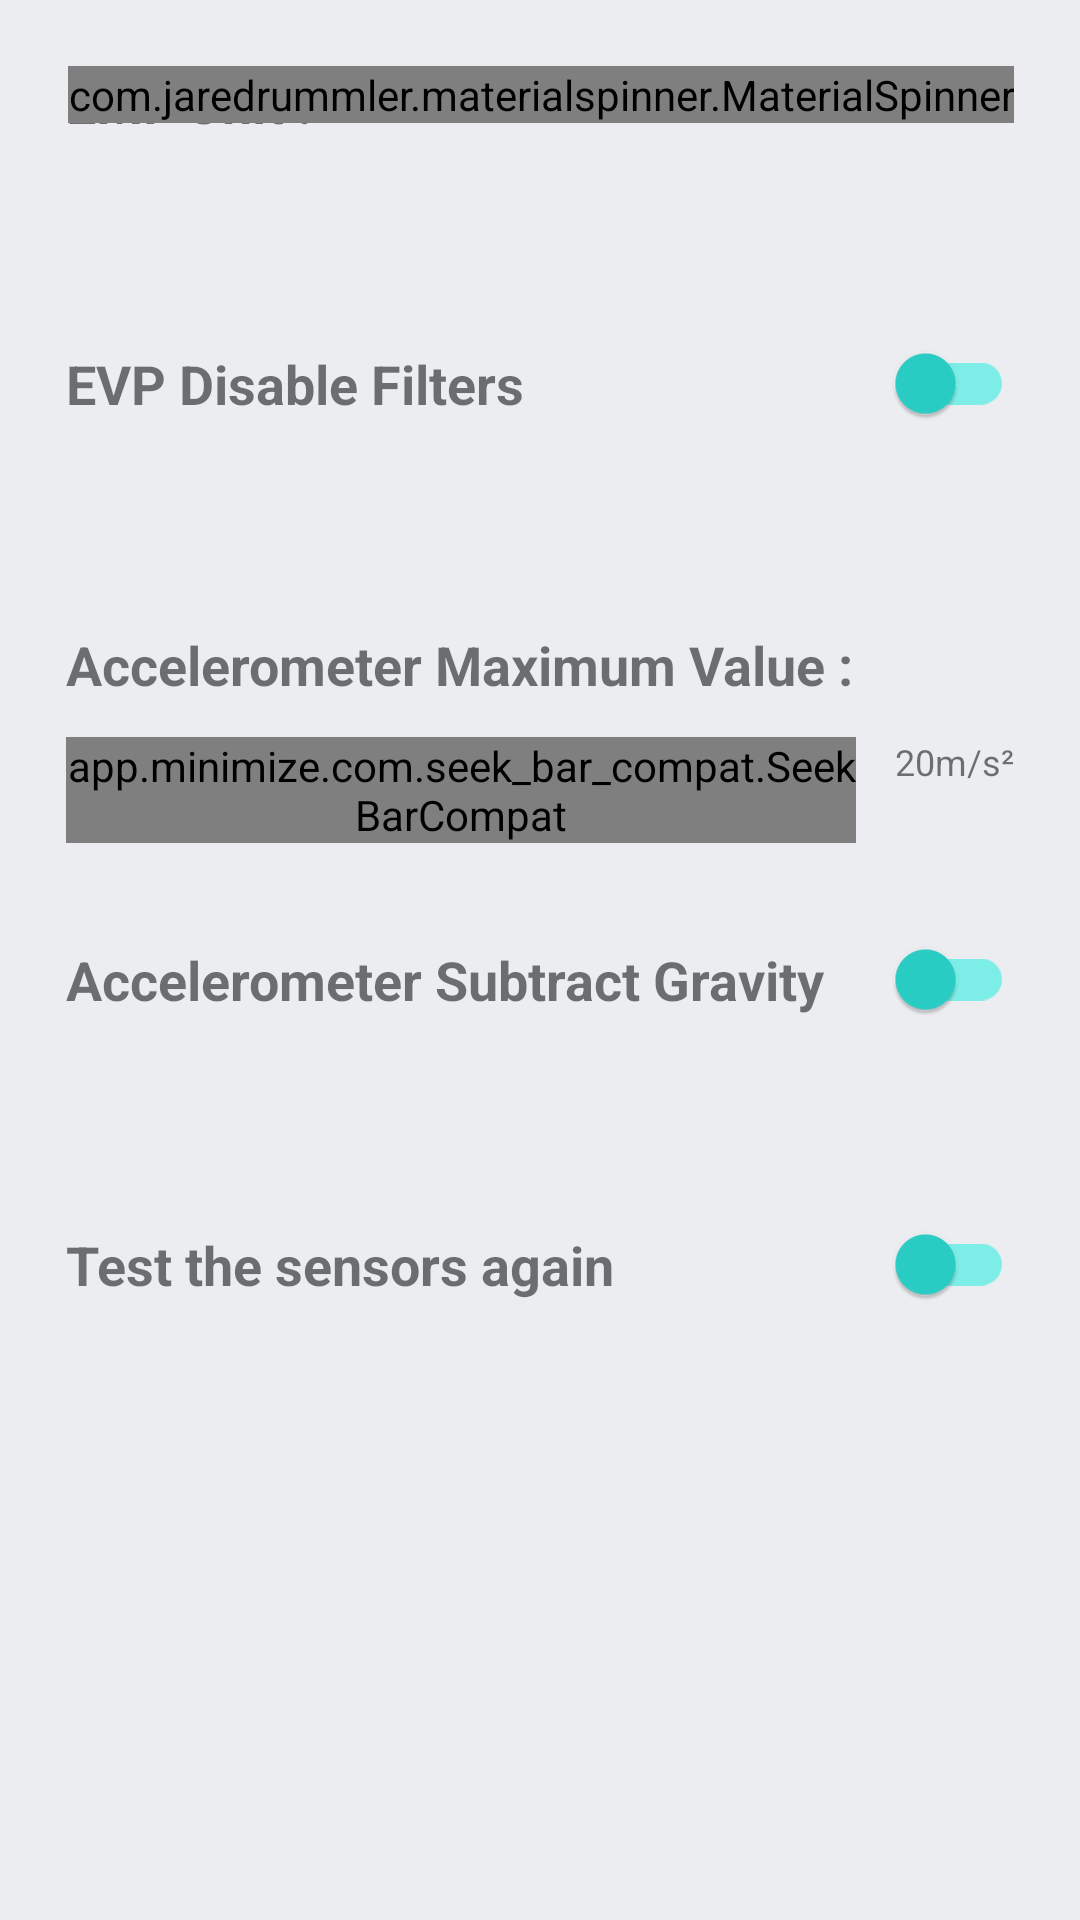

Layout XML and referenced resources for this Android screen:
<!-- AndroidManifest.xml: application theme AppTheme -->
<!-- res/layout/activity_setting.xml -->
<?xml version="1.0" encoding="utf-8"?>
<RelativeLayout xmlns:android="http://schemas.android.com/apk/res/android"
    xmlns:app="http://schemas.android.com/apk/res-auto"
    xmlns:tools="http://schemas.android.com/tools"
    android:layout_width="match_parent"
    android:layout_height="match_parent"
    tools:context=".SettingActivity"
    android:background="@color/neumorphism_light">
    <RelativeLayout
        android:id="@+id/emf_settings_layout"
        android:layout_width="match_parent"
        android:layout_height="wrap_content"
        android:layout_marginEnd="22dp"
        android:layout_marginStart="22dp"
        android:layout_marginBottom="68dp"
        android:layout_marginTop="22dp">

        <TextView
            android:layout_alignParentStart="true"
            android:layout_width="wrap_content"
            android:layout_height="wrap_content"
            android:textSize="18sp"
            android:textStyle="bold"
            android:layout_centerVertical="true"
            android:textColor="@color/textDark"
            android:text="EMF Unit : "/>

        <com.jaredrummler.materialspinner.MaterialSpinner
            app:ms_arrow_tint="@color/design_concept"
            android:layout_alignParentEnd="true"
            android:id="@+id/emf_unit_spinner"
            android:layout_width="wrap_content"
            android:layout_height="wrap_content"
            android:drawSelectorOnTop="true"
            app:ms_background_color="@color/neumorphism_light"
            android:entries="@array/spinnerItems"
            android:textAlignment="center"
            />
    </RelativeLayout>

    <androidx.appcompat.widget.SwitchCompat
        android:id="@+id/evp_filter_switch"
        android:layout_width="match_parent"
        android:layout_height="wrap_content"
        android:layout_below="@id/emf_settings_layout"
        android:layout_marginEnd="22dp"
        android:layout_marginStart="22dp"
        android:layout_marginBottom="68dp"
        android:text="EVP Disable Filters  "
        android:textColor="@color/textDark"
        android:textSize="18sp"
        android:textStyle="bold"
        app:thumbTint="@color/design_concept"
        app:trackTint="@color/design_concept_light"
        android:trackTint="@android:color/white" />


    <RelativeLayout
        android:id="@+id/acc_drawing_range_layout"
        android:layout_width="match_parent"
        android:layout_height="wrap_content"
        android:layout_below="@id/evp_filter_switch"
        android:layout_marginStart="22dp"
        android:layout_marginEnd="22dp"
        android:layout_marginBottom="32dp">

        <TextView
            android:id="@+id/acc_title"
            android:layout_width="wrap_content"
            android:layout_height="wrap_content"
            android:text="Accelerometer Maximum Value : "
            android:layout_alignParentStart="true"
            android:textColor="@color/textDark"
            android:textSize="18sp"
            android:textStyle="bold"
            />
        <LinearLayout
            android:layout_below="@id/acc_title"
            android:layout_width="match_parent"
            android:layout_height="wrap_content"
            android:orientation="horizontal"
            android:layout_marginTop="12dp"
            android:weightSum="6">
            <app.minimize.com.seek_bar_compat.SeekBarCompat
                android:id="@+id/acc_range_seek_bar"
                android:layout_width="0dp"
                android:layout_height="wrap_content"
                android:layout_weight="5"
                app:progressColor="@color/design_concept"
                app:progressBackgroundColor="@color/neu_dark"
                app:thumbColor="@color/design_concept"
                android:max="170"
                android:min="20"/>
            <TextView
                android:id="@+id/acc_text_value"
                android:layout_width="0dp"
                android:layout_weight="1"
                android:layout_height="wrap_content"
                android:textAlignment="textEnd"
                android:textSize="12sp"
                android:text="20m/s²"/>

        </LinearLayout>

    </RelativeLayout>

    <androidx.appcompat.widget.SwitchCompat
        android:id="@+id/acc_no_gravity"
        android:layout_width="match_parent"
        android:layout_height="wrap_content"
        android:layout_below="@id/acc_drawing_range_layout"
        android:layout_marginEnd="22dp"
        android:layout_marginStart="22dp"
        android:layout_marginBottom="68dp"
        android:text="Accelerometer Subtract Gravity  "
        android:textColor="@color/textDark"
        android:textSize="18sp"
        android:textStyle="bold"
        app:thumbTint="@color/design_concept"
        app:trackTint="@color/design_concept_light"
        android:trackTint="@android:color/white" />

    <androidx.appcompat.widget.SwitchCompat
        android:id="@+id/test_sensors_switch"
        android:layout_width="match_parent"
        android:layout_height="wrap_content"
        android:layout_below="@id/acc_no_gravity"
        android:layout_marginStart="22dp"
        android:layout_marginEnd="22dp"
        android:layout_marginBottom="22dp"
        android:text="Test the sensors again "
        android:textColor="@color/textDark"
        android:textSize="18sp"
        android:textStyle="bold"
        app:thumbTint="@color/design_concept"
        app:trackTint="@color/design_concept_light"
        android:trackTint="@android:color/white" />


    




























</RelativeLayout>
<!-- resources referenced by this layout -->
<resources>
  <string-array name="spinnerItems">
          <item>micro tesla</item>
          <item>gauss</item>
      </string-array>
  <color name="design_concept">#2ad0c7</color>
  <color name="design_concept_light">#7DEDE7</color>
  <color name="neu_dark">#FFF</color>
  <color name="neumorphism_light">#ecedf1</color>
  <color name="textDark">#8A000000</color>
  <style name="AppTheme" parent="Theme.AppCompat.Light.NoActionBar">
          <item name="android:windowActionBar">false</item>
          <item name="android:windowNoTitle">true</item>
          <item name="android:windowLightStatusBar">true</item>
          
          <item name="colorPrimary">@color/colorPrimary</item>
          <item name="colorPrimaryDark">@color/colorPrimaryDark</item>
          <item name="colorAccent">@color/colorAccent</item>
          <item name="android:layoutDirection">ltr</item>
  
      </style>
  <color name="colorPrimary">#00000000</color>
  <color name="colorPrimaryDark">@color/neumorphism_light</color>
  <color name="colorAccent">#DB1B60</color>
</resources>
